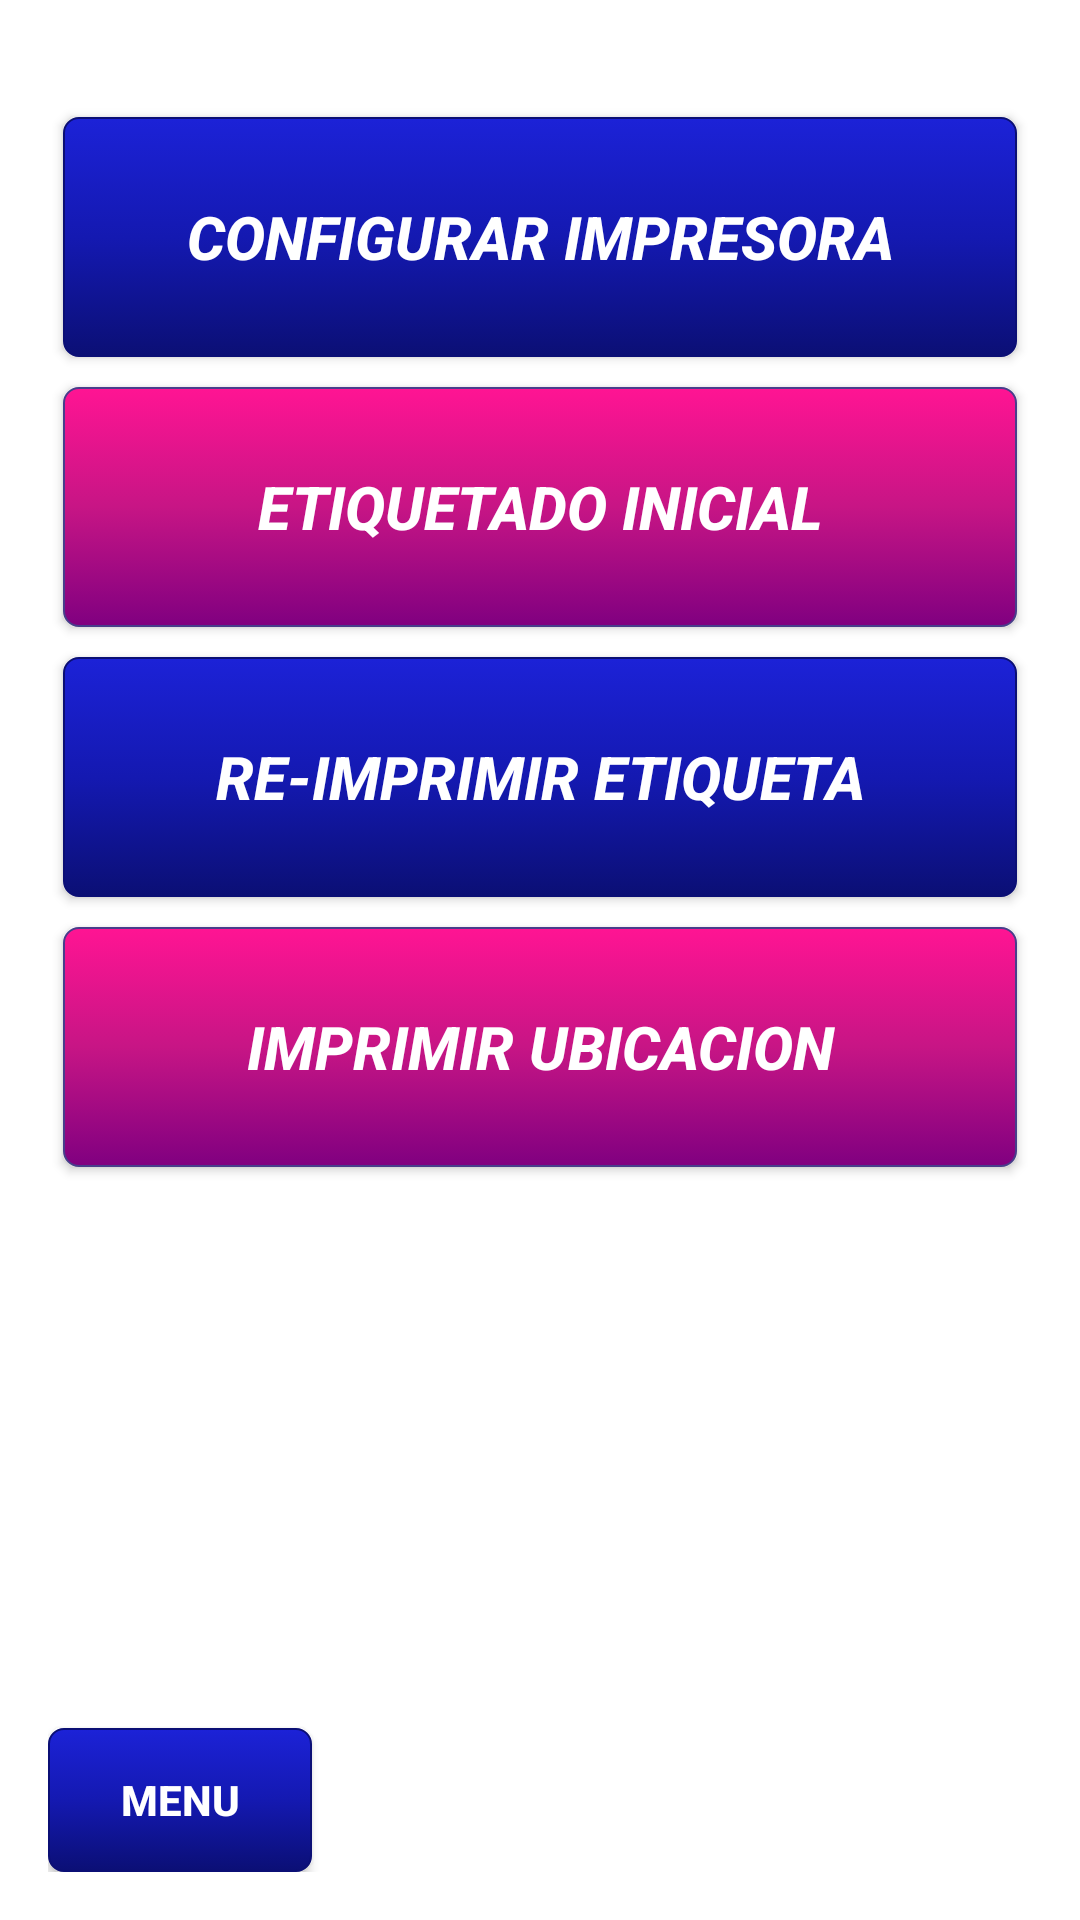

Here is an Android app screen rendered from its layout file. Give the layout XML and the strings, colors and styles it references.
<!-- AndroidManifest.xml: application theme AppTheme -->
<!-- res/layout/activity_opciones_imprimir.xml -->
<?xml version="1.0" encoding="utf-8"?>
<RelativeLayout xmlns:android="http://schemas.android.com/apk/res/android"
    xmlns:tools="http://schemas.android.com/tools"
    android:layout_width="match_parent"
    android:layout_height="match_parent"
    android:background="@drawable/bg"
    android:paddingBottom="16dp"
    android:paddingLeft="16dp"
    android:paddingRight="16dp"
    android:paddingTop="16dp"
    tools:context="com.example.camilodesarrollo.abicap.com.example.rene.abicap.MainActivity">

    <ScrollView
        android:layout_width="match_parent"
        android:layout_height="wrap_content"
        android:layout_alignParentEnd="true"
        android:layout_below="@+id/imageView"
        android:layout_marginTop="18dp">

        <LinearLayout
            android:layout_width="match_parent"
            android:layout_height="wrap_content"
            android:orientation="vertical">

            <Button
                android:id="@+id/btnConfigurarImpresora"
                android:layout_width="match_parent"
                android:layout_height="wrap_content"
                android:layout_alignParentStart="true"
                android:layout_margin="5dp"
                android:layout_marginBottom="0dp"
                android:layout_marginLeft="0dp"
                android:layout_marginRight="0dp"
                android:width="150dp"
                android:height="80dp"
                android:background="@drawable/botonazul"
                android:elevation="24dp"
                android:text="Configurar Impresora"
                android:textColor="@android:color/background_light"
                android:textSize="20dp"
                android:textStyle="bold|italic" />

            <Button
                android:id="@+id/btnEtiquetadoInicial"
                android:layout_width="match_parent"
                android:layout_height="wrap_content"
                android:layout_alignParentStart="true"
                android:layout_margin="5dp"
                android:layout_marginBottom="0dp"
                android:layout_marginLeft="0dp"
                android:layout_marginRight="0dp"
                android:width="150dp"
                android:height="80dp"
                android:background="@drawable/botonrosado"
                android:elevation="24dp"
                android:text="Etiquetado inicial"
                android:textColor="@android:color/background_light"
                android:textSize="20dp"
                android:textStyle="bold|italic" />

            <Button
                android:id="@+id/btnReetiquetar"
                android:layout_width="match_parent"
                android:layout_height="wrap_content"
                android:layout_alignParentStart="true"
                android:layout_margin="5dp"
                android:layout_marginBottom="0dp"
                android:layout_marginLeft="0dp"
                android:layout_marginRight="0dp"
                android:width="150dp"
                android:height="80dp"
                android:background="@drawable/botonazul"
                android:elevation="24dp"
                android:text="Re-Imprimir Etiqueta"
                android:textColor="@android:color/background_light"
                android:textSize="20dp"
                android:textStyle="bold|italic" />

            <Button
                android:id="@+id/btnImprimirUbicacion"
                android:layout_width="match_parent"
                android:layout_height="wrap_content"
                android:layout_alignParentStart="true"
                android:layout_margin="5dp"
                android:layout_marginBottom="0dp"
                android:layout_marginLeft="0dp"
                android:layout_marginRight="0dp"
                android:width="150dp"
                android:height="80dp"
                android:background="@drawable/botonrosado"
                android:elevation="24dp"
                android:text="Imprimir Ubicacion"
                android:textColor="@android:color/background_light"
                android:textSize="20dp"
                android:textStyle="bold|italic" />


        </LinearLayout>
    </ScrollView>

    <Button
        android:id="@+id/btnMenuPrincipal"
        android:layout_width="wrap_content"
        android:layout_height="wrap_content"
        android:layout_alignParentBottom="true"
        android:layout_alignParentStart="true"
        android:background="@drawable/botonazul"
        android:text="Menu"
        android:textColor="@android:color/background_light"
        android:textStyle="normal|bold" />

</RelativeLayout>
<!-- resources referenced by this layout -->
<resources>
  <!-- drawable bg (drawable) -->
  <?xml version="1.0" encoding="utf-8"?>
  <shape xmlns:android="http://schemas.android.com/apk/res/android"
      android:shape="rectangle">
      <gradient
          android:startColor="#ffffff"
          android:centerColor="#ffffff"
          android:endColor="#ffffff"
          android:angle="90"/>
  
  
  </shape>
  <!-- drawable botonazul (drawable) -->
  <?xml version="1.0" encoding="utf-8"?>
      <selector
          xmlns:android="http://schemas.android.com/apk/res/android">
  
      <item android:state_pressed="false" >
          <shape xmlns:android="http://schemas.android.com/apk/res/android"
              android:shape="rectangle">
              <gradient
                  android:startColor="#1C22D7"
                  android:centerColor="#1419B1"
                  android:endColor="#0B0F75"
                  android:angle="270" />
              <corners android:radius="5dp" />
              <stroke android:width="2px" android:color="#0B0F75" /></shape>
      </item>
  
      <item android:state_pressed="true" >
          <shape xmlns:android="http://schemas.android.com/apk/res/android"
              android:shape="rectangle">
              <gradient
                  android:startColor="#7A0101"
                  android:centerColor="#7A0101"
                  android:endColor="#7A0101"
                  android:angle="270" />
              <corners android:radius="5dp" />
              <stroke android:width="2px" android:color="#0B0F75" /></shape>
      </item>
  
      </selector>
  <!-- drawable botonrosado (drawable) -->
  <?xml version="1.0" encoding="utf-8"?>
  <selector
      xmlns:android="http://schemas.android.com/apk/res/android">
  
      <item android:state_pressed="false" >
          <shape xmlns:android="http://schemas.android.com/apk/res/android"
              android:shape="rectangle">
              <gradient
                  android:startColor="#FF1493"
                  android:centerColor="#C71585"
                  android:endColor="#800080"
                  android:angle="270" />
              <corners android:radius="5dp" />
              <stroke android:width="2px" android:color="#483D8B" /></shape>
      </item>
  
      <item android:state_pressed="true" >
          <shape xmlns:android="http://schemas.android.com/apk/res/android"
              android:shape="rectangle">
              <gradient
                  android:startColor="#483D8B"
                  android:centerColor="#483D8B"
                  android:endColor="#483D8B"
                  android:angle="270" />
              <corners android:radius="5dp" />
              <stroke android:width="2px" android:color="#007000" /></shape>
      </item>
  
  </selector>
  <style name="AppTheme" parent="Base.Theme.AppCompat.Light.DarkActionBar">
          
          <item name="colorPrimary">@color/colorPrimaryDark</item>
          <item name="colorPrimaryDark">@color/colorPrimaryDark</item>
          <item name="colorAccent">@color/colorAccent</item>
          <item name="android:windowFullscreen">true</item>
      </style>
  <color name="colorPrimaryDark">#303f9f</color>
  <color name="colorAccent">#ff4081</color>
</resources>
